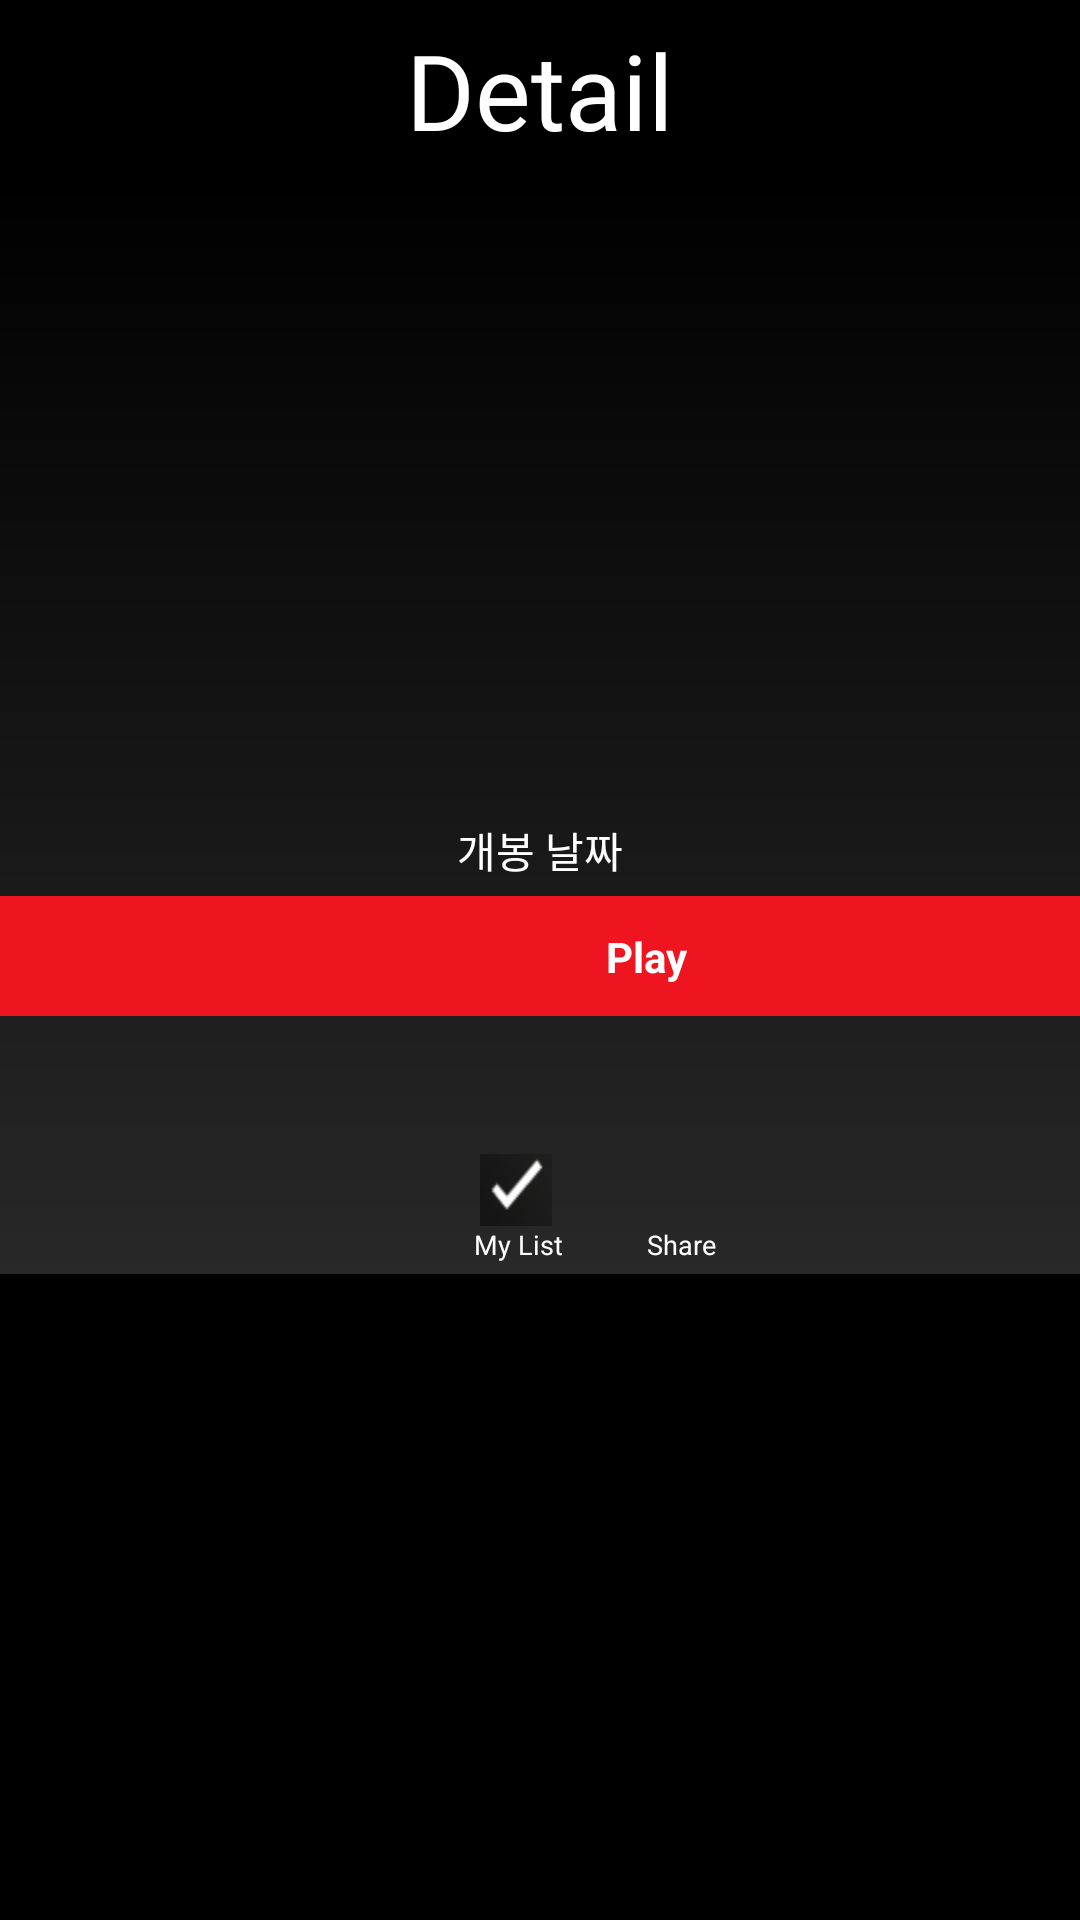

Reconstruct the res/layout file that produces this screen, plus the resources it refers to.
<!-- AndroidManifest.xml: application theme Theme.TeamProject_11 -->
<!-- res/layout/activity_detail.xml -->
<?xml version="1.0" encoding="utf-8"?>
<androidx.constraintlayout.widget.ConstraintLayout
    xmlns:android="http://schemas.android.com/apk/res/android"
    xmlns:app="http://schemas.android.com/apk/res-auto"
    xmlns:tools="http://schemas.android.com/tools"
    android:id="@+id/detail"
    android:layout_width="match_parent"
    android:layout_height="match_parent"
    tools:context=".presentation.detail.DetailActivity"
    android:background="@color/black">
    <androidx.appcompat.widget.Toolbar
        android:id="@+id/detail_toolBar"
        android:layout_width="match_parent"
        android:layout_height="60dp"
        app:layout_constraintTop_toTopOf="parent"
        >

        <TextView
            android:id="@+id/detail_Title"
            android:layout_width="wrap_content"
            android:layout_height="wrap_content"
            android:text="Detail"
            android:textSize="35dp"
            android:fontFamily="@font/scbada"
            android:textColor="@color/white"
            android:layout_gravity="center"/>

    </androidx.appcompat.widget.Toolbar>
    <androidx.core.widget.NestedScrollView
        android:id="@+id/detail_container"
        android:layout_width="match_parent"
        android:layout_height="0dp"
        app:layout_constraintTop_toBottomOf="@+id/detail_toolBar"
        app:layout_constraintBottom_toBottomOf="parent">
        <androidx.constraintlayout.widget.ConstraintLayout
            android:id="@+id/detail_middle"
            android:layout_width="match_parent"
            android:layout_height="wrap_content"
            >
      <androidx.constraintlayout.widget.ConstraintLayout
          android:id="@+id/detail_middle_top"
          android:layout_width="match_parent"
          android:layout_height="wrap_content"
          app:layout_constraintTop_toTopOf="parent"
          android:background="@drawable/detail_top_background">
          <ImageView
              android:id="@+id/detail_poster"
              android:layout_width="180dp"
              android:layout_height="200dp"
              app:layout_constraintStart_toStartOf="parent"
              app:layout_constraintEnd_toEndOf="parent"
              app:layout_constraintTop_toTopOf="parent"
              android:scaleType="fitXY"/>
          <TextView
              android:id="@+id/detail_date"
              android:layout_width="match_parent"
              android:layout_height="wrap_content"
              android:textSize="14sp"
              android:textColor="@color/white"
              android:text="개봉 날짜"
              android:gravity="center"
              android:layout_marginTop="13dp"
              app:layout_constraintTop_toBottomOf="@+id/detail_poster"
              />
          <androidx.constraintlayout.widget.ConstraintLayout
              android:id="@+id/detail_btn_play"
              android:layout_width="match_parent"
              android:layout_height="40dp"
              app:layout_constraintTop_toBottomOf="@+id/detail_date"
              android:background="@color/red"
              android:layout_marginTop="5dp">

              <ImageView
                  android:id="@+id/imageView2"
                  android:layout_width="24dp"
                  android:layout_height="24dp"
                  android:src="@drawable/detail_play_button"
                  app:layout_constraintBottom_toBottomOf="parent"
                  app:layout_constraintStart_toStartOf="parent"
                  android:layout_marginStart="170dp"
                  app:layout_constraintTop_toTopOf="parent" />

              <TextView
                  android:layout_width="wrap_content"
                  android:layout_height="wrap_content"
                  android:text="Play"
                  android:textColor="@color/white"
                  android:textSize="14sp"
                  android:textStyle="bold"
                  android:layout_marginStart="8dp"
                  app:layout_constraintBottom_toBottomOf="parent"
                  app:layout_constraintStart_toEndOf="@+id/imageView2"
                  app:layout_constraintTop_toTopOf="parent"
                   />
          </androidx.constraintlayout.widget.ConstraintLayout>
          <TextView
              android:id="@+id/detail_summary"
              android:layout_width="match_parent"
              android:layout_height="wrap_content"
              android:maxLines="3"
              android:textStyle="bold"
              android:textSize="14sp"
              android:ellipsize="end"
              app:layout_constraintTop_toBottomOf="@+id/detail_btn_play"
              android:textColor="@color/white"
              android:layout_marginTop="27dp"
              />
          <TextView
              android:id="@+id/detail_summaryMore"
              android:layout_width="wrap_content"
              android:layout_height="wrap_content"
              android:textSize="14sp"
              android:textColor="@color/white"
              android:textStyle="bold"
              android:text="...more"
              app:layout_constraintStart_toStartOf="parent"
              app:layout_constraintTop_toBottomOf="@+id/detail_summary"
              android:visibility="gone" />
              />
          <androidx.constraintlayout.widget.ConstraintLayout
              android:id="@+id/detail_middle_container"
              android:layout_width="match_parent"
              android:layout_height="40dp"
              app:layout_constraintTop_toBottomOf="@+id/detail_summaryMore"
              >
              <ImageView
                  android:id="@+id/btn_addList"
                  android:layout_width="24dp"
                  android:layout_height="24dp"
                  android:src="@drawable/icon_check"
                  android:scaleType="fitXY"
                  app:layout_constraintStart_toStartOf="parent"
                  app:layout_constraintTop_toTopOf="parent"
                  android:layout_marginStart="160dp"
                  />

              <TextView
                  android:id="@+id/tv_text1"
                  android:layout_width="wrap_content"
                  android:layout_height="wrap_content"
                  android:layout_marginStart="158dp"
                  android:text="My List"
                  android:textColor="@color/white"
                  android:textSize="9sp"
                  app:layout_constraintStart_toStartOf="parent"
                  app:layout_constraintTop_toBottomOf="@+id/btn_addList" />
              <ImageView
                  android:id="@+id/btn_share"
                  android:layout_width="24dp"
                  android:layout_height="24dp"
                  android:src="@drawable/icon_shared"
                  android:scaleType="fitXY"
                  app:layout_constraintStart_toEndOf="@+id/btn_addList"
                  app:layout_constraintTop_toTopOf="parent"
                  android:layout_marginStart="30dp"
                  />

              <TextView
                  android:id="@+id/tv_text2"
                  android:layout_width="wrap_content"
                  android:layout_height="wrap_content"
                  android:layout_marginStart="28dp"
                  android:text="Share"
                  android:textColor="@color/white"
                  android:textSize="9sp"
                  app:layout_constraintStart_toEndOf="@+id/tv_text1"
                  app:layout_constraintTop_toBottomOf="@+id/btn_share" />
          </androidx.constraintlayout.widget.ConstraintLayout>
      </androidx.constraintlayout.widget.ConstraintLayout>
          <androidx.recyclerview.widget.RecyclerView
              android:id="@+id/detail_recommandList"
              android:layout_width="match_parent"
              android:layout_height="wrap_content"
              app:layout_constraintTop_toBottomOf="@+id/detail_middle_top"
              app:layout_constraintBottom_toBottomOf="parent"
              android:background="@drawable/detail_top_background"
              android:layout_marginTop="8dp"
              />
        </androidx.constraintlayout.widget.ConstraintLayout>
    </androidx.core.widget.NestedScrollView>
</androidx.constraintlayout.widget.ConstraintLayout>
<!-- resources referenced by this layout -->
<resources>
  <color name="black">#FF000000</color>
  <color name="red">#EE1520</color>
  <color name="white">#FFFFFFFF</color>
  <!-- drawable detail_top_background (drawable) -->
  <?xml version="1.0" encoding="utf-8"?>
  <shape
      xmlns:android="http://schemas.android.com/apk/res/android"
      android:shape="rectangle">
      <gradient
          android:angle="270"
          android:startColor="@color/black"
          android:endColor="#292828"
          android:type="linear" />
  
  </shape>
  <!-- drawable icon_check: png bitmap (drawable, 1250 bytes) -->
  <style name="Theme.TeamProject_11" parent="Base.Theme.TeamProject_11">
          <item name="android:textColorSecondary">@color/white</item>
      </style>
  <style name="Base.Theme.TeamProject_11" parent="Theme.Material3.DayNight.NoActionBar">
          
          
      </style>
</resources>
